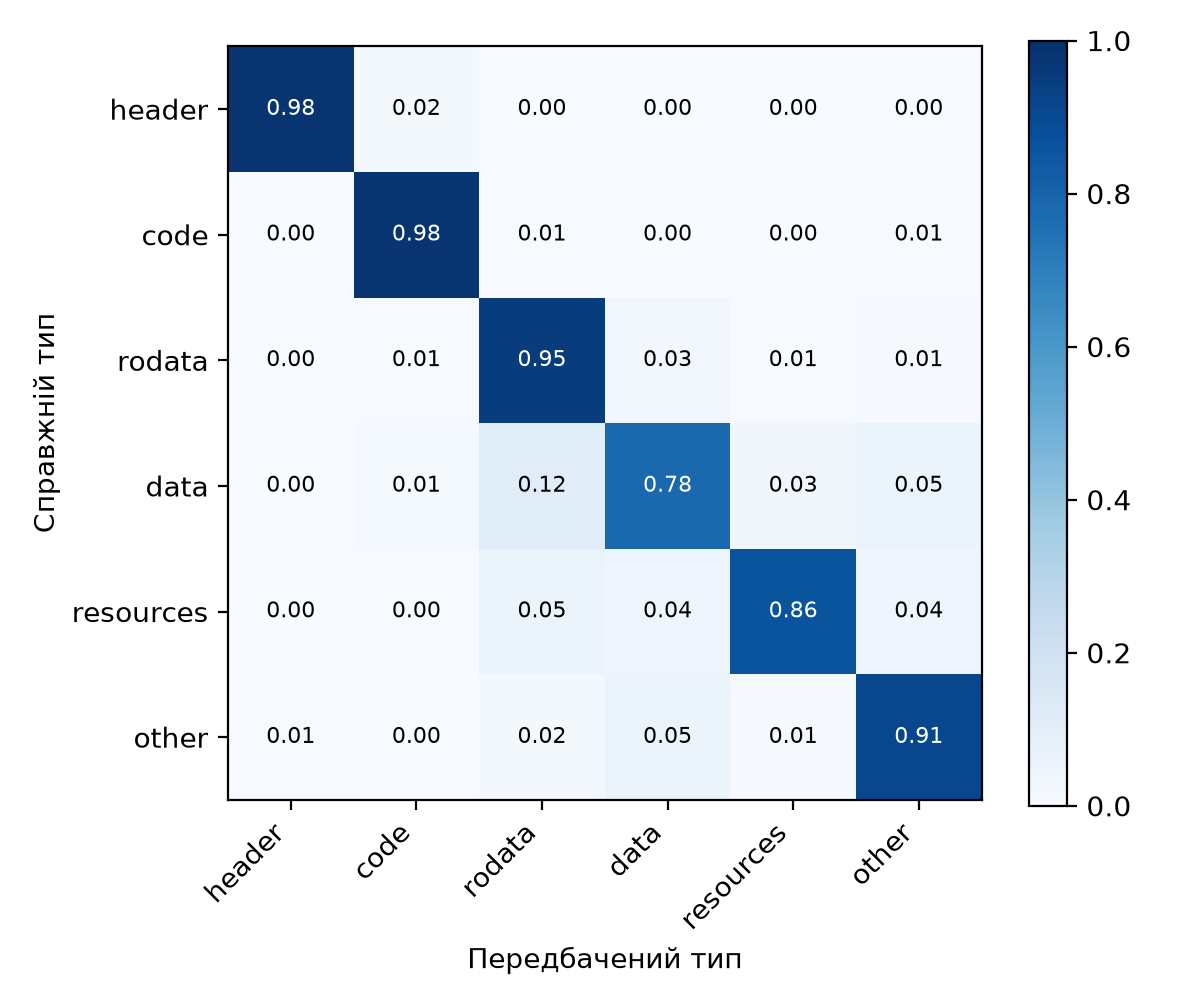

The data file committed next to this chart (first rows):
1081, 18, 2, 1, 0, 4
1, 10189, 76, 26, 10, 63
2, 45, 8137, 251, 47, 67
0, 42, 340, 2277, 95, 152
0, 13, 156, 124, 2635, 128
22, 10, 71, 175, 26, 3021
